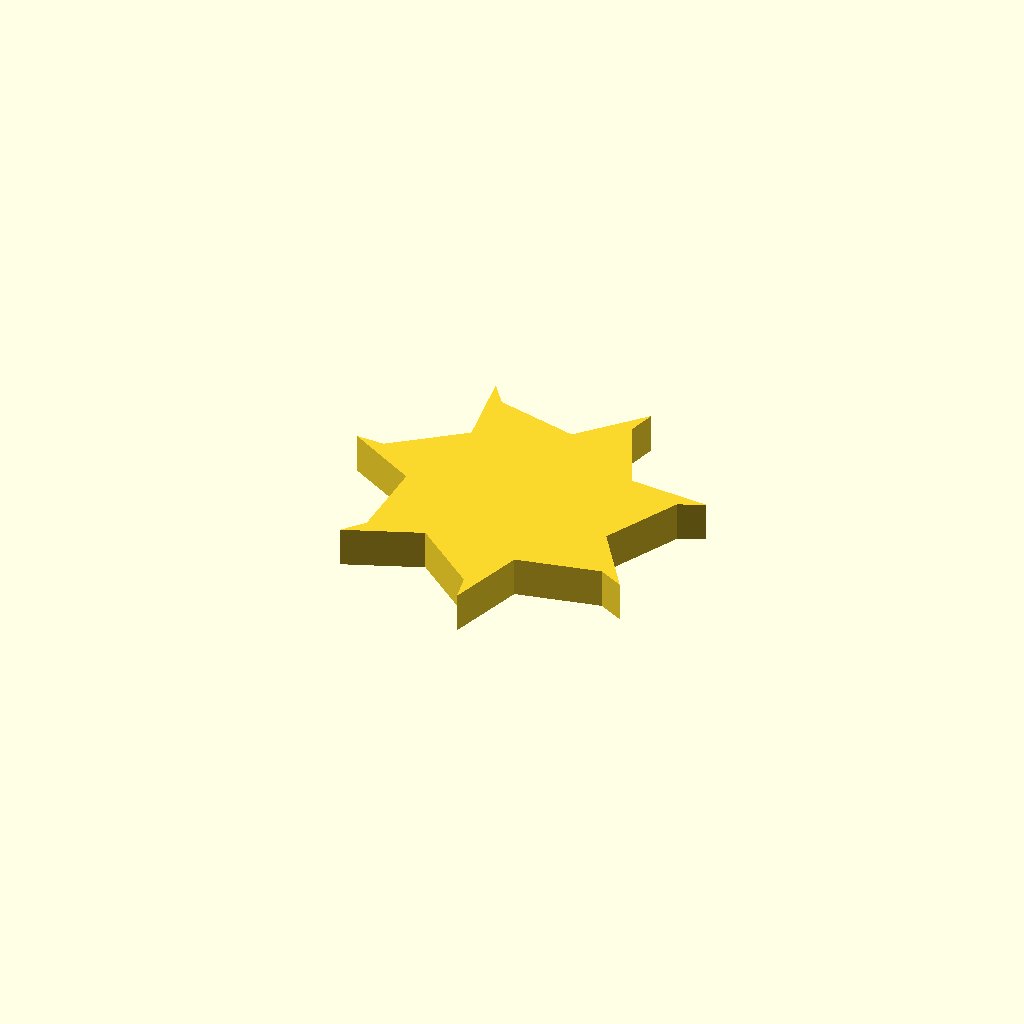
Cell 1 — every parameter at its default value.
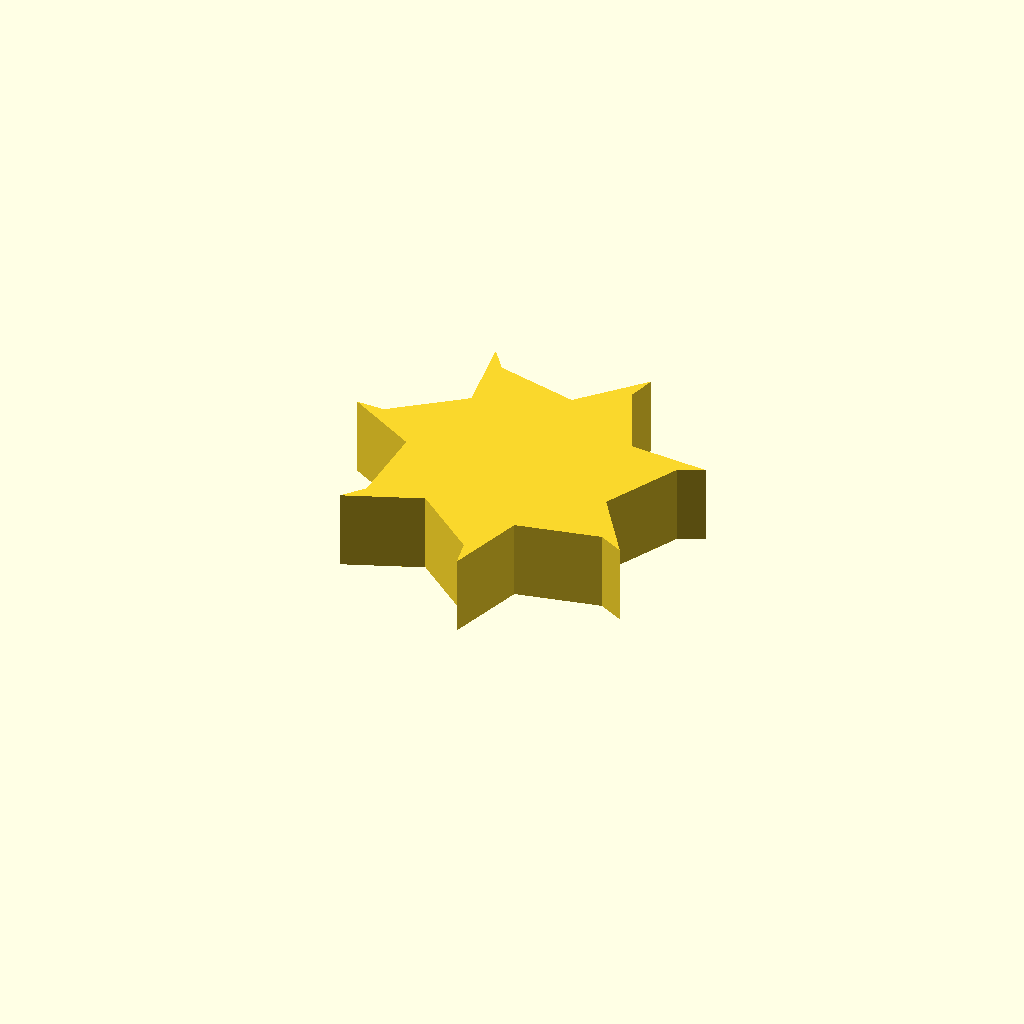
Cell 2: profile_height = 16 (everything else at default).
One fixed orthographic camera (rotation 55°, 0°, 25°; colour scheme Cornfield) for every cell.
OpenSCAD source file optional_data/data/sketch1/fanrotors/part_0043.scad:
$fn = 32;

// ----------------------------------------------------------------------
// Fan rotor section: 7 blades, 22 mm hub radius, 14 mm blades
// ----------------------------------------------------------------------

// --- parameters (mm) ---
profile_height = 8;       // extrusion height
profile_points = 21;      // points of the closed outline

profile = [[56.955, 29.945], [64.66, 45.192], [69.801, 47.476], [53.546, 48.729], [46.43, 64.26], [47.849, 69.703], [36.735, 57.776], [20.156, 61.895], [16.785, 66.399], [19.18, 50.273], [5.623, 39.879], [0, 40.052], [14.101, 31.87], [13.775, 14.79], [10.134, 10.501], [25.323, 16.425], [38.473, 5.52], [39.555, 0], [44.394, 15.568], [61.119, 19.051], [66.11, 16.455]];  // single closed polygon, 21 points, counter clockwise

// --- the one profile operation ---
linear_extrude(height = profile_height) polygon(points = profile);
Parameter table extracted from the source (name, type, default, range or options):
profile_height: number, default 8
profile_points: number, default 21
